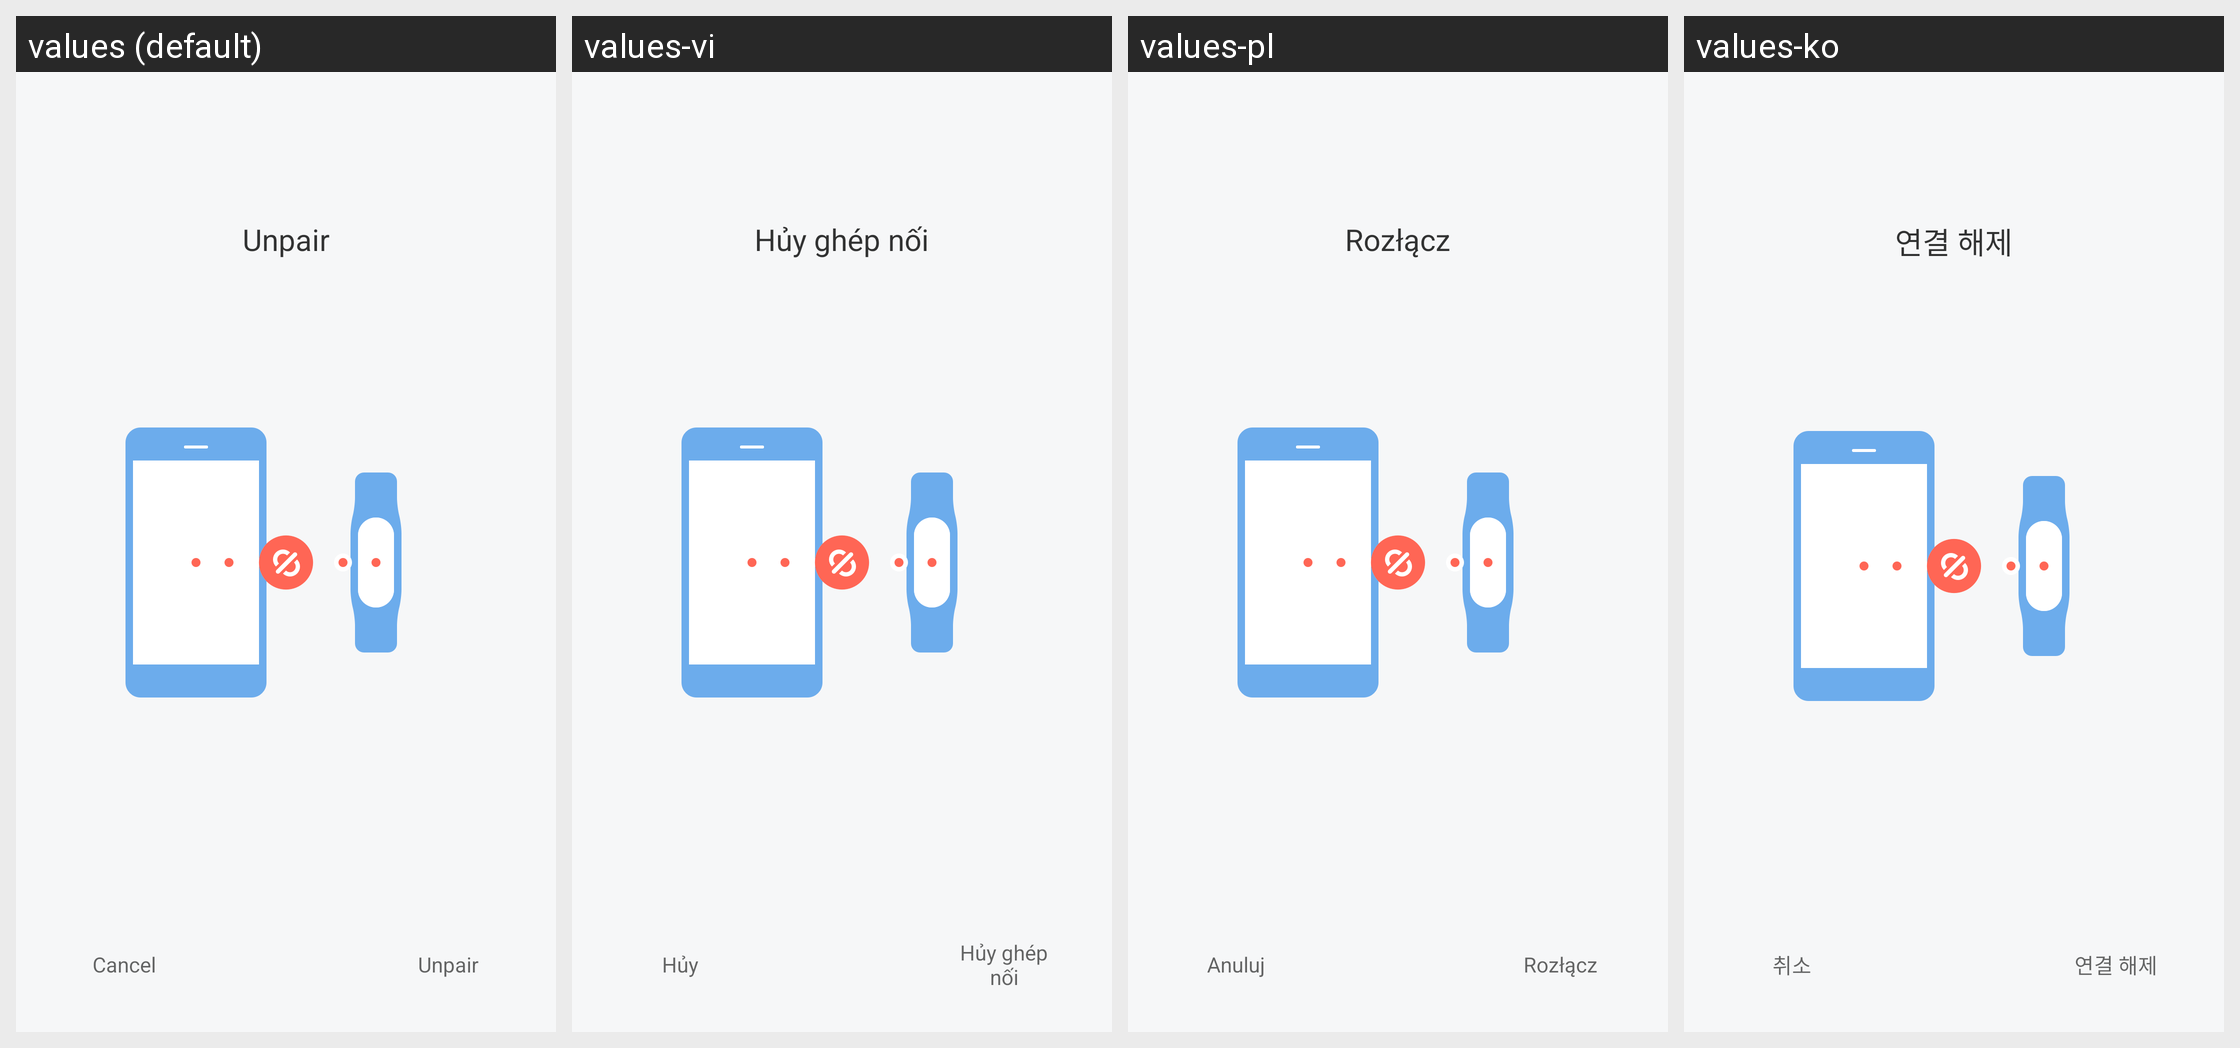

The Android screen above is rendered under several locales of the same app. Produce the string resources it draws, with the default and per-locale values.
Android screen res/layout/activity_unbind_device.xml rendered under 4 locales, left to right: values (default), values-vi, values-pl, values-ko. Device: Nexus 5 (rendered at 1080×1920; each locale shown at half size, 540×960, under a caption strip naming it); theme FullScreenStyle.
Other locales in the repository, not shown: values-af, values-am, values-ar, values-az-rAZ, values-bn, values-ca, values-cs, values-da, values-de, values-en-rAU, values-en-rGB, values-en-rIN, values-en-rSS, values-es, values-es-rES, values-es-rUS, values-et-rEE, values-eu-rES, values-fa, values-fa-rIR, values-fi, values-fr, values-fr-rCA, values-gl-rES, values-gu, values-gu-rIN, values-ha-rNG, values-hr, values-hu, values-hy-rAM, values-in, values-is-rIS, values-it, values-iw, values-iw-rIL, values-ja, values-ka-rGE, values-kk-rKZ, values-km-rKH, values-kn, values-ky-rKG, values-lo-rLA, values-lt, values-lv, values-mk-rMK, values-ml, values-mn-rMN, values-mr, values-ms, values-ms-rMY, values-nb, values-ne-rIN, values-ne-rNP, values-nl, values-or-rIN, values-pa, values-pt, values-pt-rBR, values-pt-rPT, values-ro, values-si-rLK, values-sk, values-sl, values-sq-rAL, values-sr, values-sv, values-sw, values-ta, values-te, values-tl, values-tr, values-ur, values-ur-rIN, values-ur-rPK, values-uz-rUZ, values-zh-rCN, values-zh-rHK, values-zh-rTW, values-zu.
Strings drawn on this screen, with the default value and each locale's value (text and hints the layout hard-codes, and strings that could not be matched under every locale, appear in the picture but are not listed):

unbind
  values: Unpair
  values-vi: Hủy ghép nối
  values-pl: Rozłącz
  values-ko: 연결 해제

cancel
  values: Cancel
  values-vi: Hủy
  values-pl: Anuluj
  values-ko: 취소
